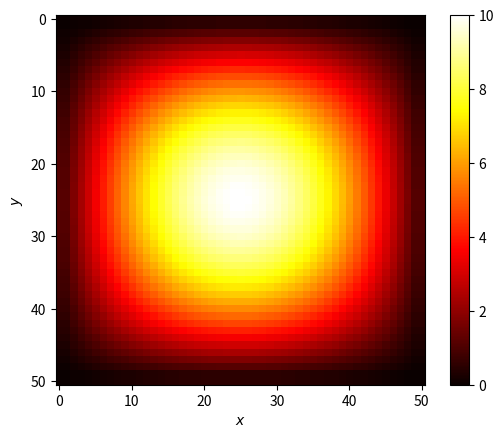

Reproduce this figure in Python.
#Javier Mariño
## ADI ##
import matplotlib.pyplot as plt
import numpy as np


dimt = 500; deltat = 0.1; N = 50 # parámetros naturales de la discretización
deltax = 0.5; alphax = 1; sx = alphax*deltat/deltax**2
deltay = 0.5; alphay = 1; sy = alphay*deltat/deltay**2


# creamos los vectores en cada tiempo #
T = np.zeros((N+1, N+1));
Tnew = T.copy()
Tast= T.copy();



T[20:30,20:30] = 10 # c inicial

'''
for i in range(1,N):
	for j in range(1,N):
		T[i,j]=10
'''

plt.close('all')
plt.imshow(T, cmap='hot')
plt.colorbar()
plt.pause(0.1)
plt.show()

Aast = np.zeros((N+1, N+1))
Bast = np.zeros((N+1, N+1))


# creamos las matrices para calcular el paso de n a *
for i in range(1,N): 
		for j in range(1,N):
			if i==j:
				Aast[i,j]=1+sx
				Aast[i,j+1]=-sx/2.
				Aast[i,j-1]=-sx/2.
Aast[0,0]=1.; Aast[N,N]=1.

for i in range(1,N):
	for j in range(1,N):
		if i==j:
			Bast[i,j]=1+sy
			Bast[i,j+1]=-sy/2.
			Bast[i,j-1]=-sy/2.
Bast[0,0]=1.; Bast[N,N]=1.

Aastinv = np.linalg.inv(Aast); Bastinv = np.linalg.inv(Bast)
# Cast = np.dot(Aastinv, Bast) # no hace falta en este caso, el paso explícito se hace por columnas (en y) o por filas (en x)

for n in range(dimt):


	pasoy = np.zeros(N+1)
	for j in range(1,N):
		for i in range(1,N):
			# calculo explícitamente el paso en y a *	
			pasoy[i] = sy/2.*T[i,j-1]+(1-sy)*T[i,j]+sy/2.*T[i,j+1]
		# construyo el T* por columnas
		Tast[:,j] = np.dot(Aastinv, pasoy)


	pasox = np.zeros(N+1)
	for i in range(1,N):
		for j in range(1,N):
			# calculo explicitamente el paso en x a n+1	
			pasox[j] = sx/2.*Tast[i-1,j]+(1-sx)*Tast[i,j]+sx/2.*Tast[i+1,j] # no tengo muy claro si el factor que va con ij es 1-sx o 1-2sx pero con el primero la difusión es simétrica
		# construyo el Tnew por filas
		Tnew[i,:] = np.dot(Bastinv, pasox)

	T = Tnew.copy()

	## cc de von neumann ##
	T[0,:] = T[1,:]
	T[N,:] = T[N-1,:]
	T[:,0] = T[:,1]
	T[:,N] = T[:,N-1]

	if n%50==0:
		plt.imshow(T, cmap='hot')
		plt.pause(0.00000000001)
		plt.show()

plt.xlabel('$x$')
plt.ylabel('$y$')



			


